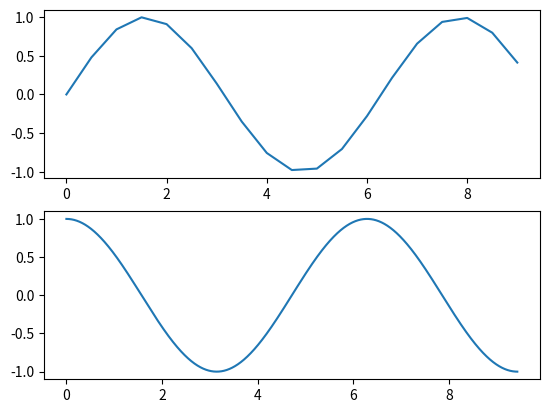

Source code (Python):
import numpy as np
import matplotlib.pyplot as plt

# Compute the x and y coordinates for points on a sine curve
x = np.arange(0, 3 * np.pi, 0.5)
y = np.sin(x)

a = np.arange(0, 3 * np.pi, 0.001)
b = np.cos(a)

plt.subplot(2, 1, 1)
# Plot the points using matplotlib
plt.plot(x, y)
plt.subplot(2, 1, 2)
plt.plot(a, b)
plt.show()  # You must call plt.show() to make graphics appear.
